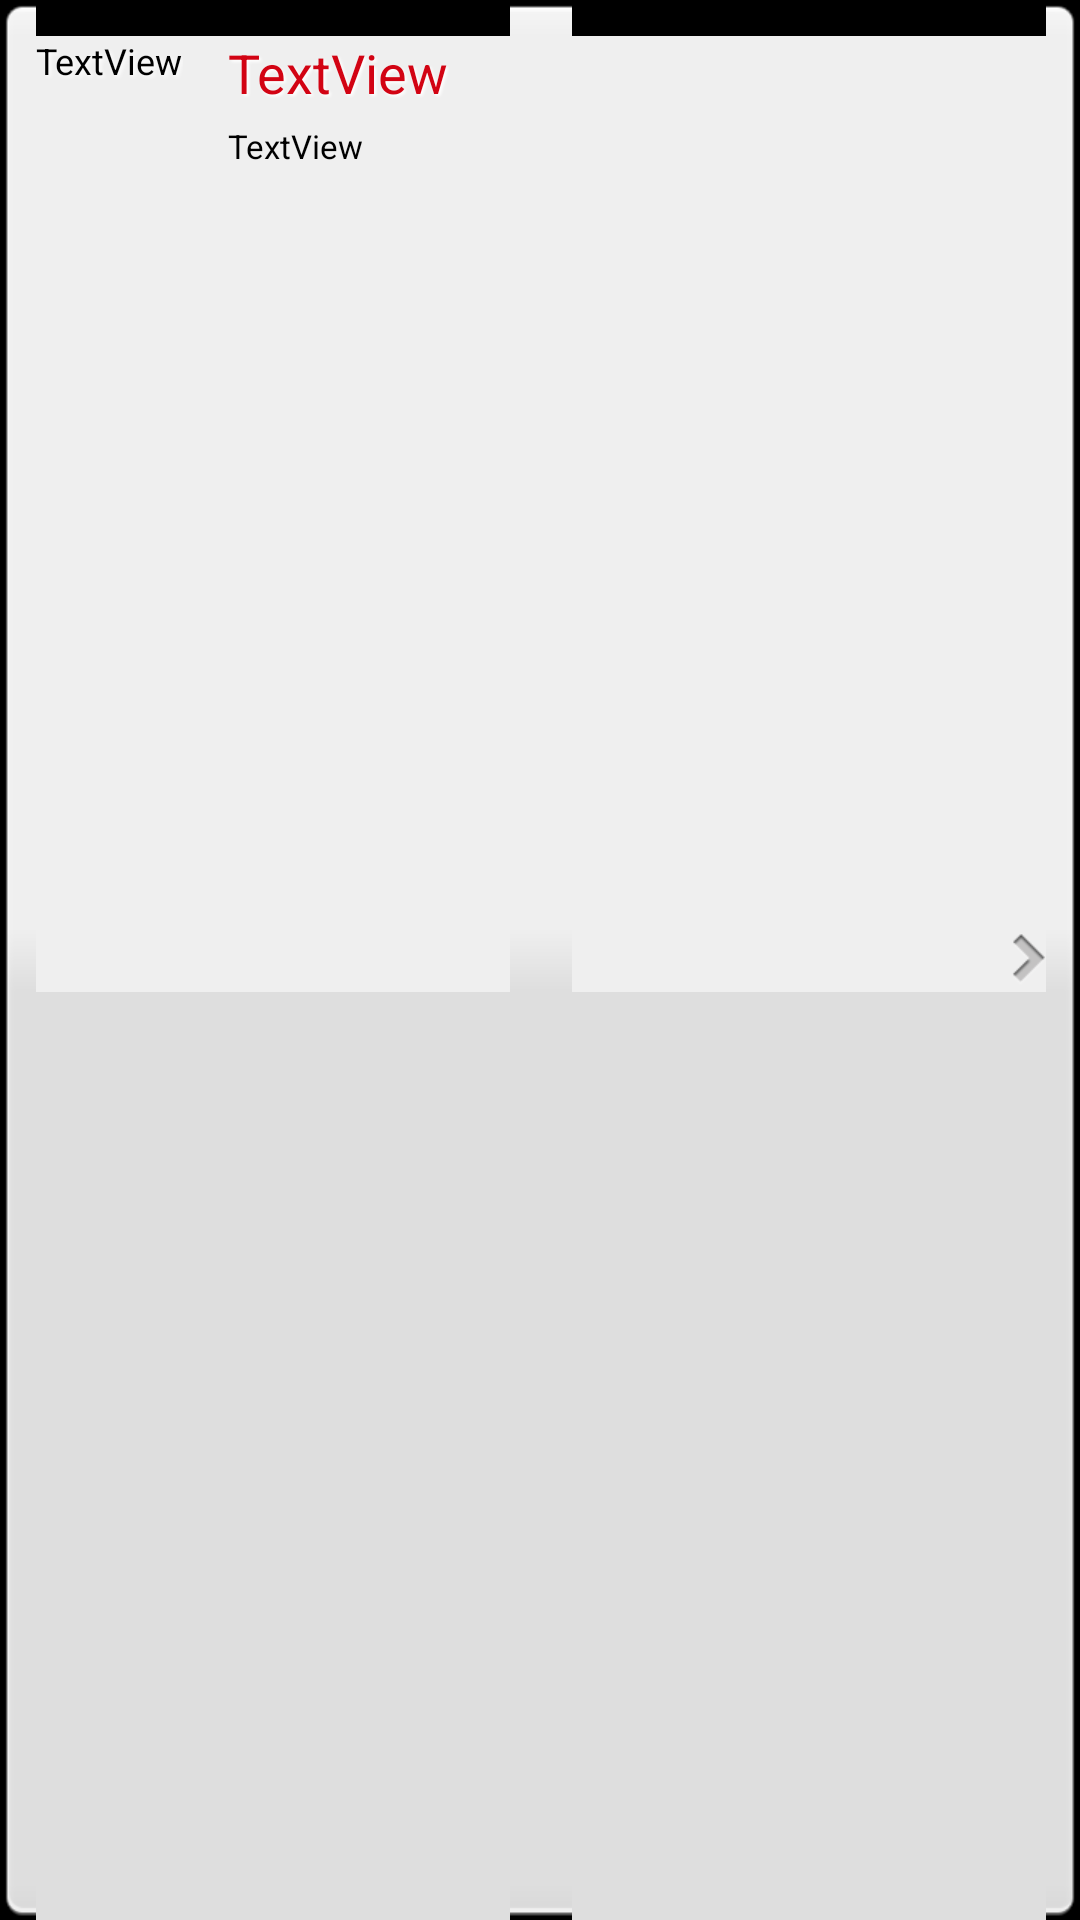

Layout XML and referenced resources for this Android screen:
<!-- AndroidManifest.xml: application theme Theme.Custom -->
<!-- res/layout/rek_item.xml -->
<?xml version="1.0" encoding="utf-8"?>

<RelativeLayout xmlns:android="http://schemas.android.com/apk/res/android"
    android:id="@+id/rekitem"
    android:layout_width="match_parent"
    android:layout_height="wrap_content"
    android:layout_marginBottom="20dp"
    android:background="@drawable/event_button" >

	<TextView android:id="@+id/date" style="@style/textReportSpeaker"
		android:layout_width="wrap_content" android:layout_height="wrap_content"
		android:layout_marginRight="5dp" android:maxWidth="90dp" android:text="TextView"
		android:textAppearance="@null" />

	<RelativeLayout
	    android:id="@+id/rek_text"
	    android:layout_width="match_parent"
	    android:layout_height="wrap_content"
	    android:layout_marginRight="12dp"
	    android:layout_toRightOf="@+id/date" >

	    <TextView
	        android:id="@+id/rek_title"
	        style="@style/WhiteShadow"
	        android:layout_width="wrap_content"
	        android:layout_height="wrap_content"
	        android:layout_marginLeft="10dp"
	        android:text="TextView"
	        android:textAppearance="@style/fioSpeaker" />

	    <TextView
	        android:id="@+id/rek_desc"
	        android:layout_width="wrap_content"
	        android:layout_height="wrap_content"
	        android:layout_alignLeft="@+id/rek_title"
	        android:layout_below="@+id/rek_title"
	        android:layout_marginTop="5dp"
	        android:text="TextView"
	        android:textAppearance="@null"
	        android:textSize="11sp" />

	</RelativeLayout>

	<ImageView android:id="@+id/imageView1" android:layout_width="wrap_content"
		android:layout_height="wrap_content" android:layout_alignParentRight="true"
		android:layout_centerVertical="true" android:src="@drawable/arrow" />

</RelativeLayout>
<!-- resources referenced by this layout -->
<resources>
  <!-- drawable arrow: png bitmap (drawable-xhdpi, 1606 bytes) -->
  <style name="WhiteShadow" parent="Theme.Custom">
  	    <item name="android:shadowColor">#FFFFFF</item>
  	    <item name="android:shadowDx">2</item>
  	    <item name="android:shadowDy">2</item>
  	    <item name="android:shadowRadius">2</item>
  	</style>
  <style name="fioSpeaker" parent="Theme.Custom">
  	    <item name="android:textColor">#d20313</item>
  	    <item name="android:textSize">18sp</item>
  	    
  	    <item name="android:shadowColor">#FFFFFF</item>
  	    <item name="android:shadowDx">2</item>
  	    <item name="android:shadowDy">2</item>
  	    <item name="android:shadowRadius">3</item>
  	</style>
  <style name="textReportSpeaker" parent="Theme.Custom">
  	    <item name="android:textColor">#000000</item>
  	    <item name="android:textSize">12sp</item>
  	    
  	    <item name="android:shadowColor">#FFFFFF</item>
  	    <item name="android:shadowDx">2</item>
  	    <item name="android:shadowDy">2</item>
  	    <item name="android:shadowRadius">3</item>
  	</style>
  <style name="Theme.Custom" parent="@android:style/Theme.NoTitleBar">
  		<item name="android:windowContentOverlay">@null</item>
  	</style>
</resources>
